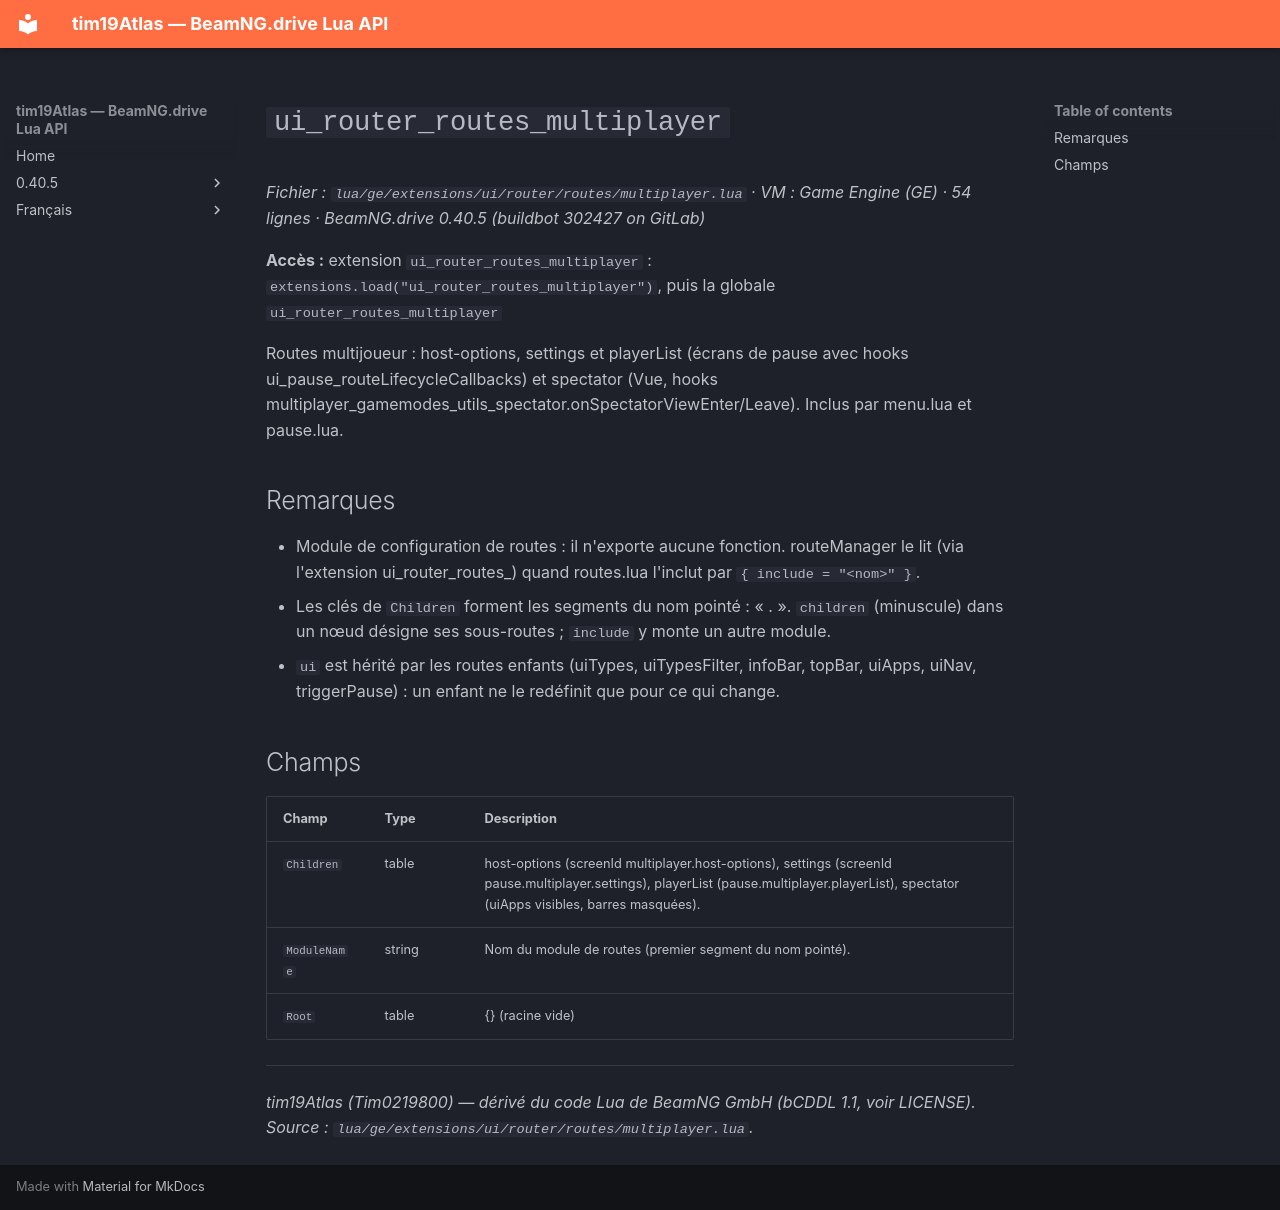

repository: Tim0219800/beamng-lua-atlas · page: fr/0.40.5/ge/extensions/ui/router/routes/multiplayer.html · generator: mkdocs

# `ui_router_routes_multiplayer`

*Fichier : `lua/ge/extensions/ui/router/routes/multiplayer.lua` · VM : Game Engine (GE) · 54 lignes · BeamNG.drive 0.40.5 (buildbot 302427 on GitLab)*

**Accès :** extension `ui_router_routes_multiplayer` : `extensions.load("ui_router_routes_multiplayer")`, puis la globale `ui_router_routes_multiplayer`

Routes multijoueur : host-options, settings et playerList (écrans de pause avec hooks ui_pause_routeLifecycleCallbacks) et spectator (Vue, hooks multiplayer_gamemodes_utils_spectator.onSpectatorViewEnter/Leave). Inclus par menu.lua et pause.lua.

## Remarques

- Module de configuration de routes : il n'exporte aucune fonction. routeManager le lit (via l'extension ui_router_routes_<nom>) quand routes.lua l'inclut par `{ include = "<nom>" }`.
- Les clés de `Children` forment les segments du nom pointé : « <module>.<enfant> ». `children` (minuscule) dans un nœud désigne ses sous-routes ; `include` y monte un autre module.
- `ui` est hérité par les routes enfants (uiTypes, uiTypesFilter, infoBar, topBar, uiApps, uiNav, triggerPause) : un enfant ne le redéfinit que pour ce qui change.

## Champs

| Champ | Type | Description |
|---|---|---|
| `Children` | table<string, table> | host-options (screenId multiplayer.host-options), settings (screenId pause.multiplayer.settings), playerList (pause.multiplayer.playerList), spectator (uiApps visibles, barres masquées). |
| `ModuleName` | string | Nom du module de routes (premier segment du nom pointé). |
| `Root` | table | {} (racine vide) |

---
*tim19Atlas (Tim0219800) — dérivé du code Lua de BeamNG GmbH (bCDDL 1.1, voir LICENSE). Source : `lua/ge/extensions/ui/router/routes/multiplayer.lua`.*
